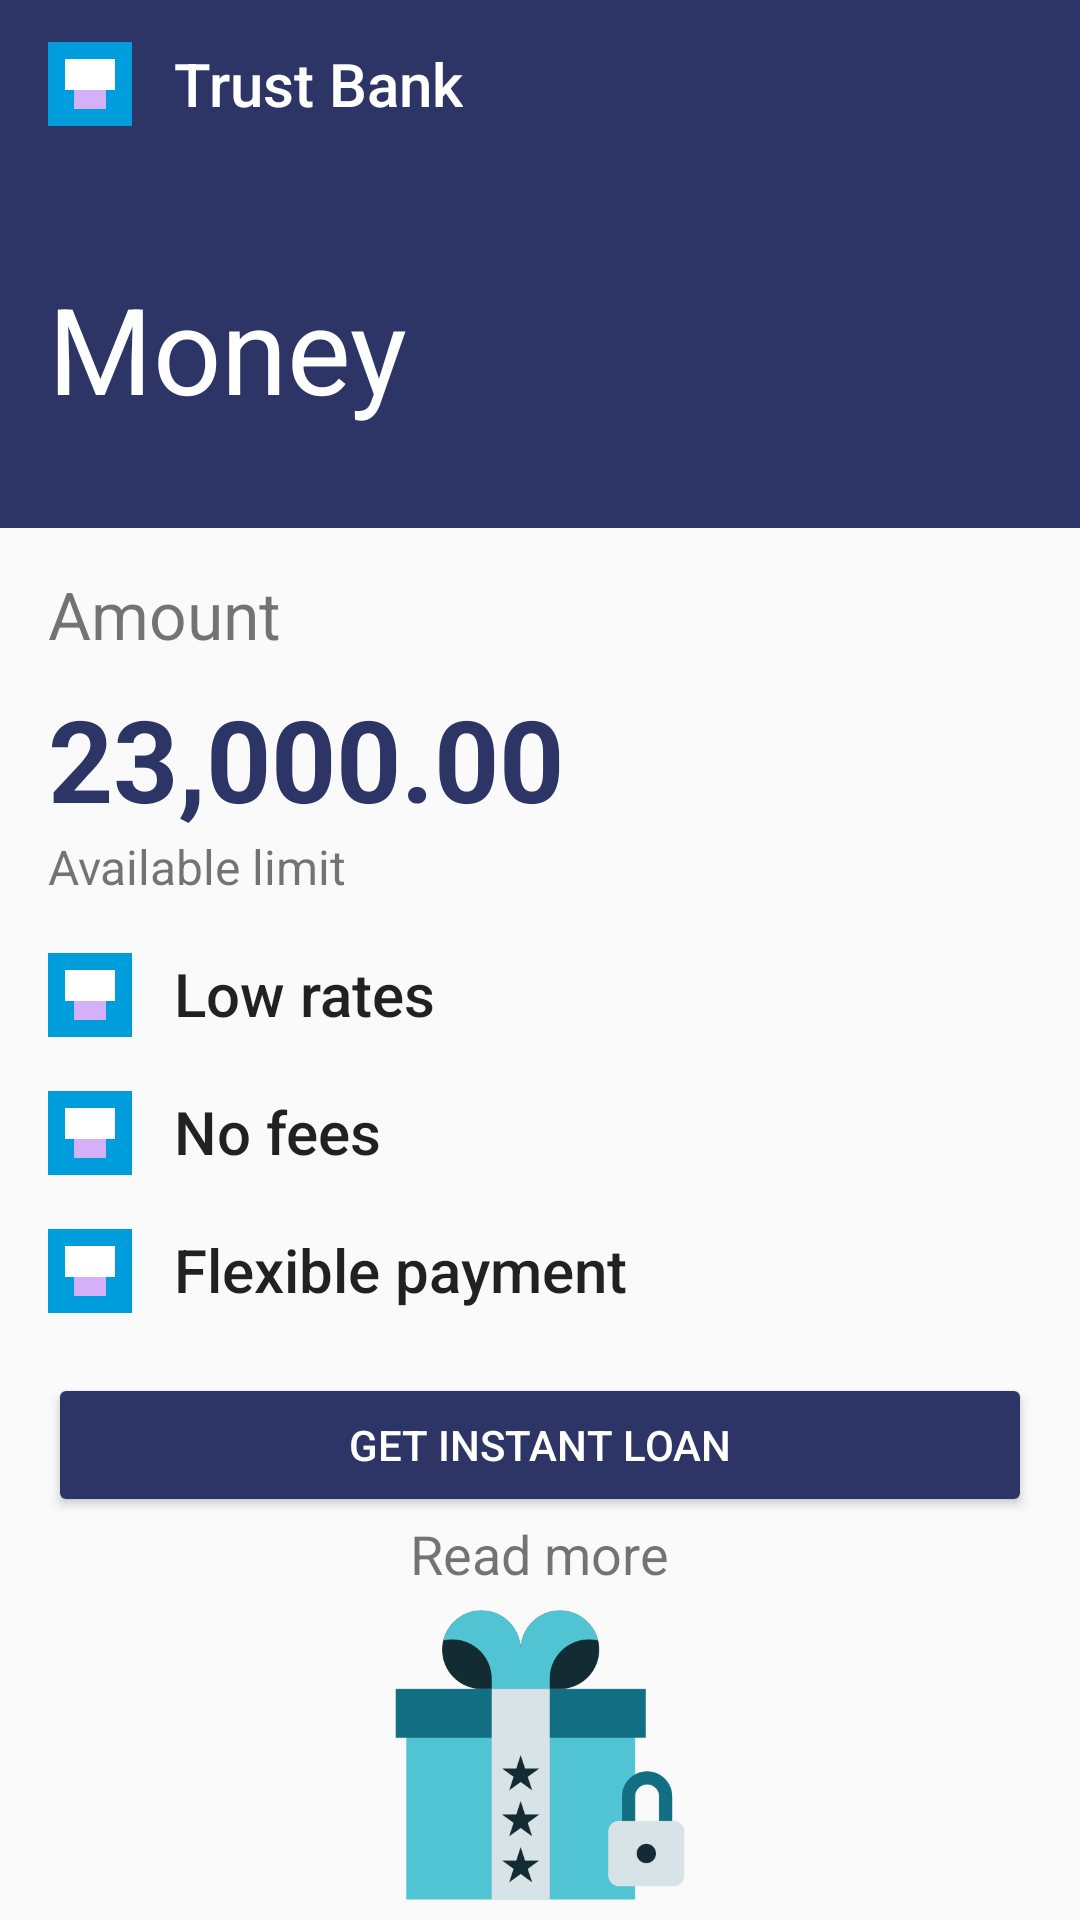

Reconstruct the res/layout file that produces this screen, plus the resources it refers to.
<!-- AndroidManifest.xml: application theme Theme.TrustBank -->
<!-- res/layout/activity_main.xml -->
<?xml version="1.0" encoding="utf-8"?>
<LinearLayout xmlns:android="http://schemas.android.com/apk/res/android"
    xmlns:tools="http://schemas.android.com/tools"
    android:layout_width="match_parent"
    android:layout_height="match_parent"
    android:orientation="vertical"
    tools:context=".MainActivity">

    <com.google.android.material.appbar.AppBarLayout
        android:layout_width="match_parent"
        android:layout_height="wrap_content"
        android:theme="@style/AppTheme.AppBarOverlay"
        tools:ignore="MissingConstraints">

        <androidx.appcompat.widget.Toolbar
            android:id="@+id/toolbar"
            android:layout_width="match_parent"
            android:layout_height="?attr/actionBarSize"
            android:theme="@style/Base.Theme.TrustBank">

            <LinearLayout
                android:layout_width="match_parent"
                android:layout_height="match_parent"
                android:gravity="center_vertical"
                android:orientation="horizontal">

                <ImageView
                    android:layout_width="28dp"
                    android:layout_height="28dp"
                    android:src="@drawable/ic_trust_bank"
                    android:layout_marginRight="14dp" />

                <TextView
                    android:layout_width="wrap_content"
                    android:layout_height="wrap_content"
                    android:text="@string/app_name"
                    android:textAppearance="@style/TextAppearance.Widget.AppCompat.Toolbar.Title"
                    android:textColor="@color/white"
                    android:textSize="20sp" />
            </LinearLayout>

        </androidx.appcompat.widget.Toolbar>
    </com.google.android.material.appbar.AppBarLayout>

    <LinearLayout
        android:layout_width="match_parent"
        android:layout_height="match_parent"
        android:orientation="vertical"
        >
        <LinearLayout
            android:layout_width="match_parent"
            android:layout_height="120dp"
            android:background="@color/colorPrimary"
            android:gravity="center_vertical"
            >


            <TextView
                android:layout_width="wrap_content"
                android:layout_height="wrap_content"
                android:text="Money"
                android:textColor="@color/white"
                android:layout_marginLeft="16dp"
                android:textSize="40sp" />

        </LinearLayout>


        <TextView
            android:layout_width="match_parent"
            android:layout_height="wrap_content"
            android:text="Amount"
            android:textSize="22sp"
            android:layout_marginTop="14dp"
            android:layout_marginLeft="16dp"
            />

        <TextView
            android:layout_width="match_parent"
            android:layout_height="wrap_content"
            android:text="23,000.00"
            android:textSize="38sp"
            android:layout_marginTop="8dp"
            android:layout_marginLeft="16dp"
            android:textColor="@color/colorPrimary"
            android:textStyle="bold"
            />

        <TextView
            android:layout_width="match_parent"
            android:layout_height="wrap_content"
            android:text="Available limit"
            android:textSize="16sp"
            android:layout_marginLeft="16dp"
            />

        <LinearLayout
            android:layout_width="match_parent"
            android:layout_height="wrap_content"
            android:layout_marginTop="18dp"
            android:layout_marginLeft="16dp"
            android:orientation="horizontal">

            <ImageView
                android:layout_width="28dp"
                android:layout_height="28dp"
                android:src="@drawable/ic_trust_bank"
                android:layout_marginRight="14dp" />

            <TextView
                android:layout_width="wrap_content"
                android:layout_height="wrap_content"
                android:text="Low rates"
                android:textAppearance="@style/TextAppearance.Widget.AppCompat.Toolbar.Title"
                android:textSize="20sp" />

        </LinearLayout>

        <LinearLayout
            android:layout_width="match_parent"
            android:layout_height="wrap_content"
            android:layout_marginTop="18dp"
            android:layout_marginLeft="16dp"
            android:orientation="horizontal">

            <ImageView
                android:layout_width="28dp"
                android:layout_height="28dp"
                android:src="@drawable/ic_trust_bank"
                android:layout_marginRight="14dp" />

            <TextView
                android:layout_width="wrap_content"
                android:layout_height="wrap_content"
                android:text="No fees"
                android:textAppearance="@style/TextAppearance.Widget.AppCompat.Toolbar.Title"
                android:textSize="20sp" />

        </LinearLayout>

        <LinearLayout
            android:layout_width="match_parent"
            android:layout_height="wrap_content"
            android:layout_marginTop="18dp"
            android:layout_marginLeft="16dp"
            android:orientation="horizontal">

            <ImageView
                android:layout_width="28dp"
                android:layout_height="28dp"
                android:src="@drawable/ic_trust_bank"
                android:layout_marginRight="14dp" />

            <TextView
                android:layout_width="wrap_content"
                android:layout_height="wrap_content"
                android:text="Flexible payment"
                android:textAppearance="@style/TextAppearance.Widget.AppCompat.Toolbar.Title"
                android:textSize="20sp" />

        </LinearLayout>

        <Button
            android:id="@+id/btnLoan"
            android:layout_width="match_parent"
            android:layout_height="wrap_content"
            android:layout_marginHorizontal="16dp"
            android:layout_marginTop="20dp"
            android:text="Get instant loan"
            android:backgroundTint="@color/colorPrimary"
            android:textColor="@color/white"/>

        <TextView
            android:id="@+id/tvReadMore"
            android:layout_width="wrap_content"
            android:layout_height="wrap_content"
            android:text="Read more"
            android:layout_gravity="center"
            android:textSize="18sp" />

        <ImageView
            android:layout_width="wrap_content"
            android:layout_height="wrap_content"
            android:src="@drawable/ic_surpise_box"
            />

    </LinearLayout>

</LinearLayout>
<!-- resources referenced by this layout -->
<resources>
  <color name="colorPrimary">#2C3565</color>
  <!-- drawable ic_surpise_box: png bitmap (drawable, 16731 bytes) -->
  <!-- drawable ic_trust_bank: png bitmap (drawable, 2287 bytes) -->
  <string name="app_name">Trust Bank</string>
  <style name="AppTheme.AppBarOverlay" parent="ThemeOverlay.AppCompat.Dark.ActionBar" />
  <style name="Base.Theme.TrustBank" parent="Theme.AppCompat.Light.NoActionBar">
          
          <item name="colorPrimary">#2C3565</item>
      </style>
  <style name="Theme.TrustBank" parent="Base.Theme.TrustBank" />
  <!-- not gathered from this repository: default colours our renderer supplied (Android Studio template values) -->
  <color name="white">#FFFFFFFF</color>
</resources>
